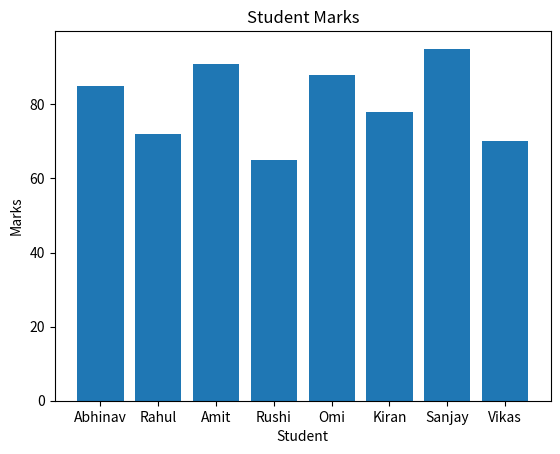

Write the Python code that produced this figure. (Note: this script raises an exception after producing the figure.)
import pandas as pd
import matplotlib.pyplot as plt
data = {
    "Name": [
        "Abhinav",
        "Rahul",
        "Amit",
        "Rushi",
        "Omi",
        "Kiran",
        "Sanjay",
        "Vikas"
    ],
    "Marks": [
        85, 72, 91, 65,
        88, 78, 95, 70
    ],
    "Attendance": [
        92, 85, 96, 70,
        89, 82, 98, 75
    ]
}
df = pd.DataFrame(data)
 # 1 Student Marks
plt.bar(df["Name"],df["Marks"])
plt.title("Student Marks")
plt.xlabel("Student")
plt.ylabel("Marks")
plt.savefig("Day30/student_marks.png")
plt.show()


#2 Marks v/s attendance
plt.scatter(df["Attendance"],df["Marks"])
plt.title("Attendance v/s Marks")
plt.xlabel("Attendance")
plt.ylabel("Marks")
plt.savefig("Day30/marks_attendance.png")
plt.show()


#3 Marks distribution
plt.hist(df["Marks"],bins=5)
plt.title("Marks distribution")
plt.xlabel("Marks")
plt.ylabel("No. of students")
plt.savefig("Day30/marks_distribution.png")
plt.show()
